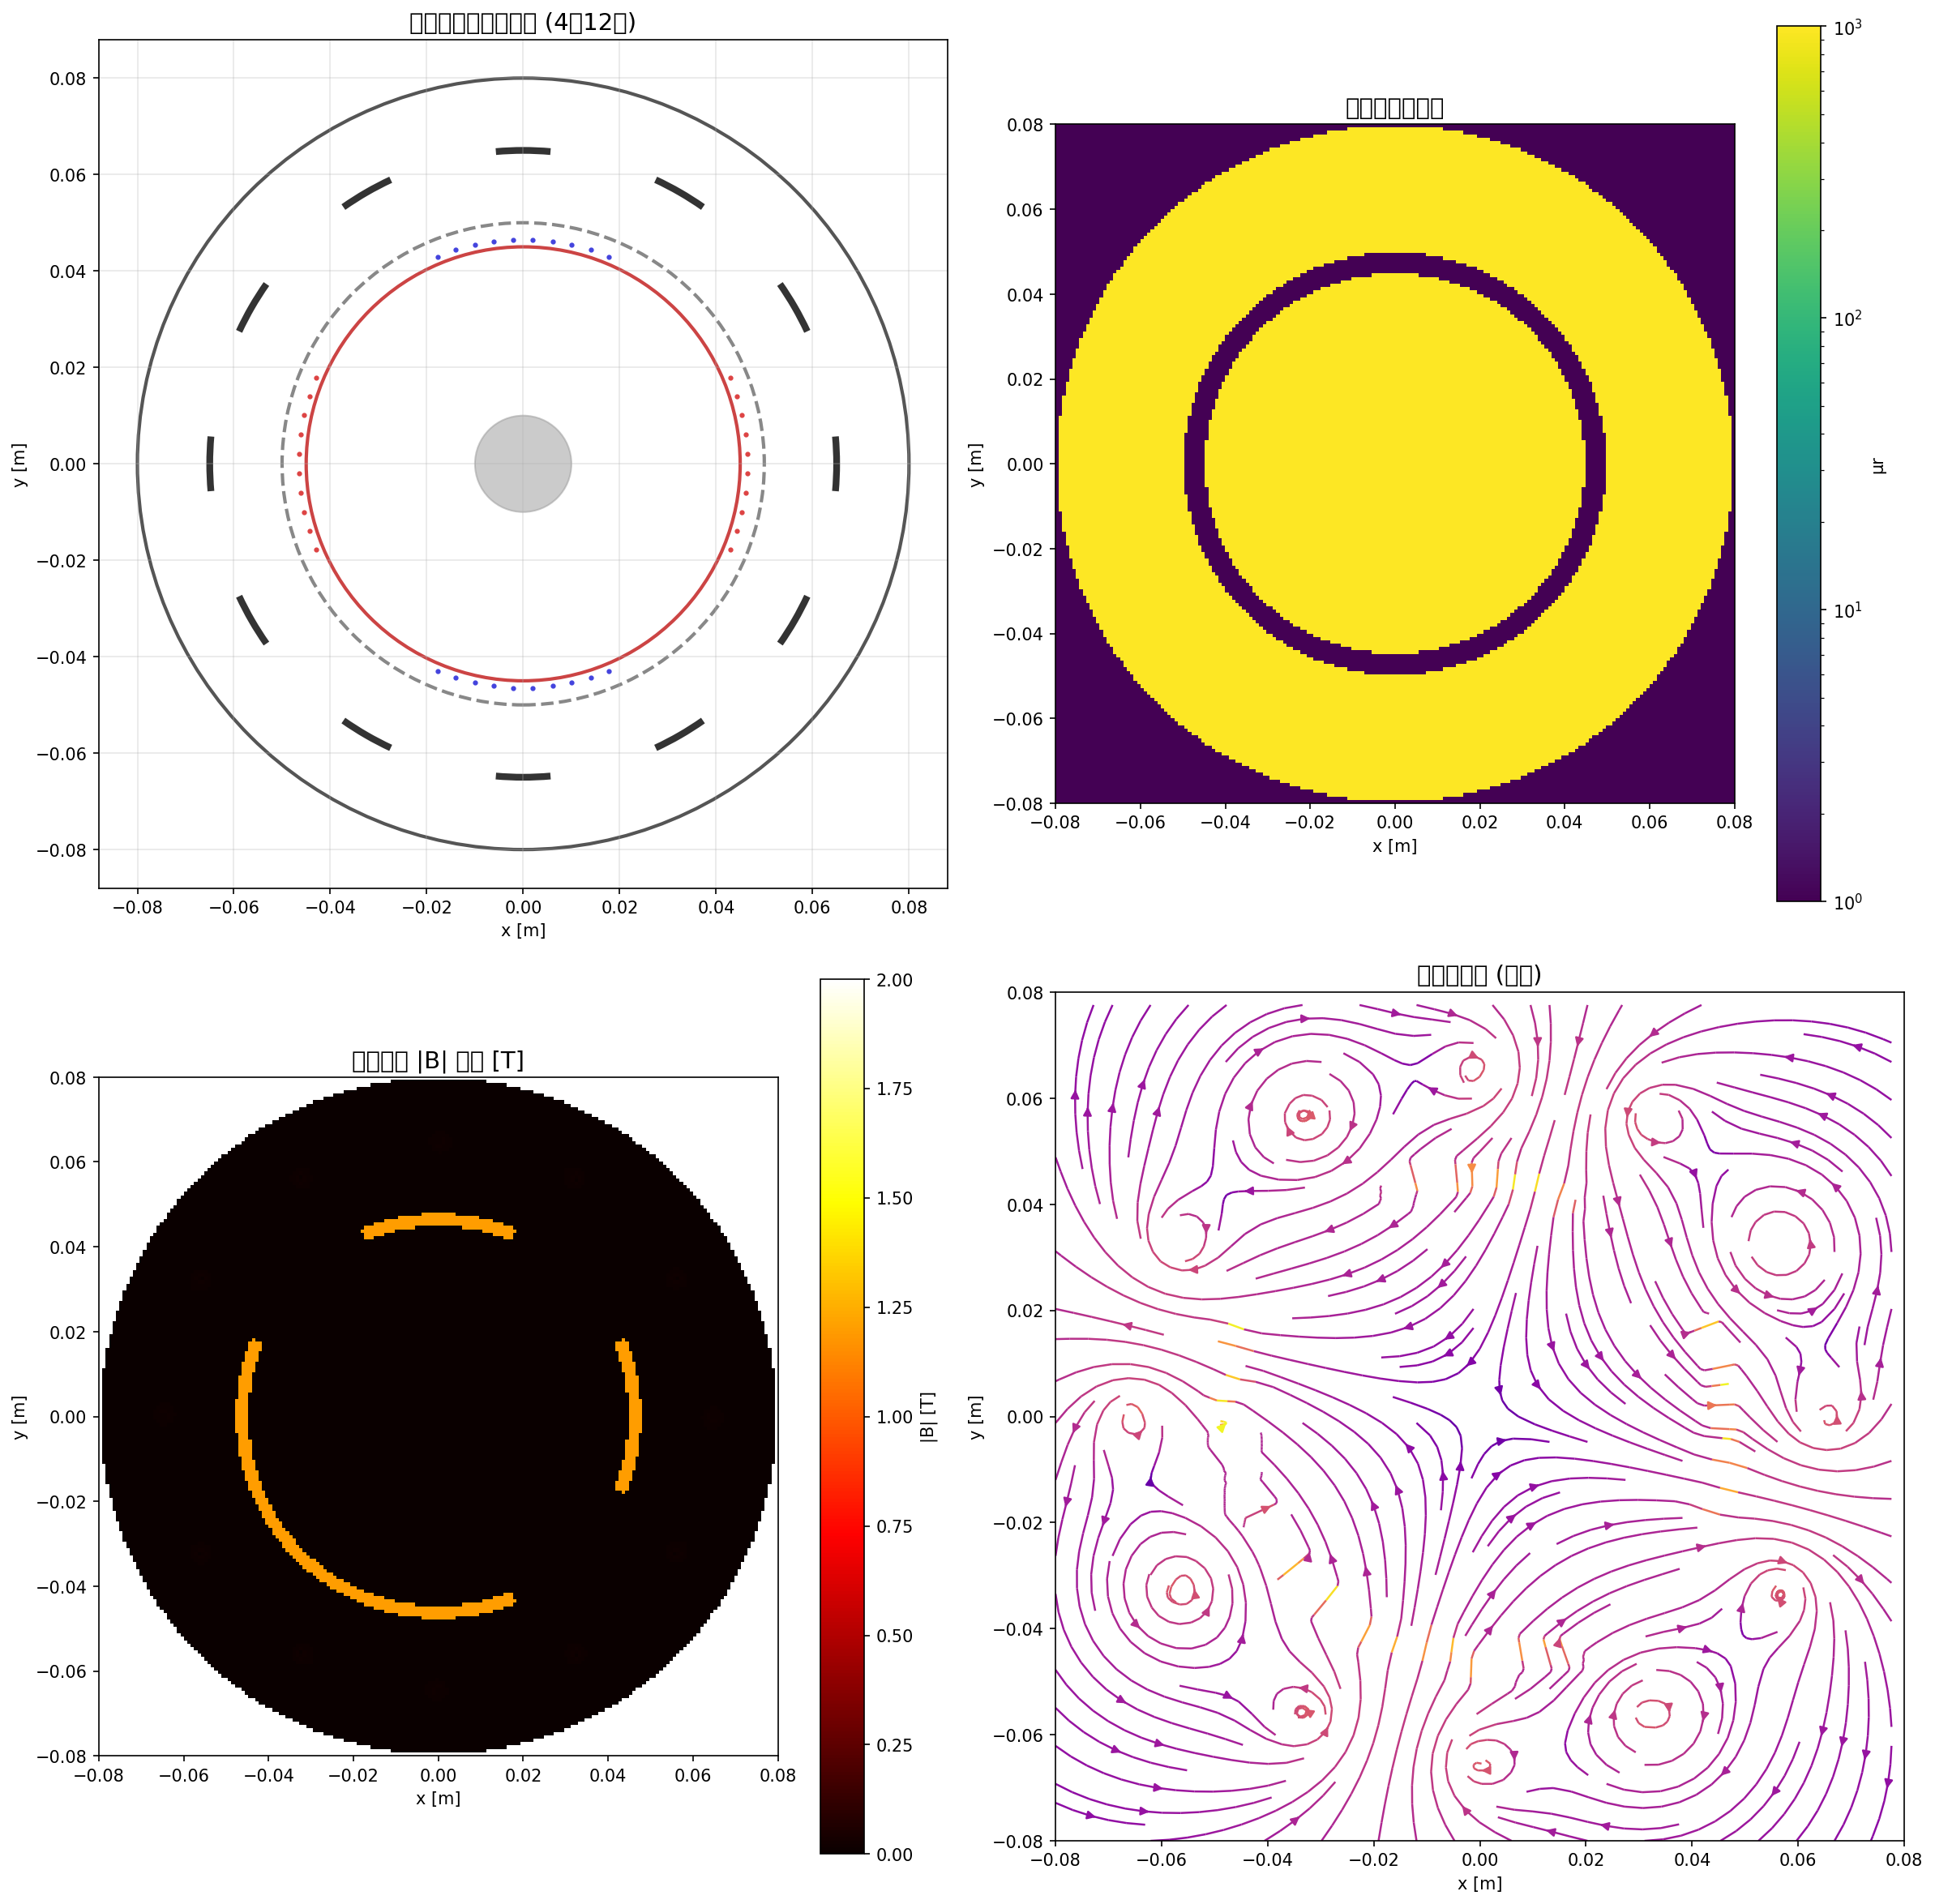

Here is the Python script that generated this plot:
"""
Demo 1: 电机磁场分布仿真 (Magnetic Field Simulation)
=====================================================
使用解析法和数值法计算电机横截面的磁场分布。
等效于 MagnetostaticsSolver 的核心功能。
"""
import numpy as np
import matplotlib
matplotlib.use('Agg')
import matplotlib.pyplot as plt
from matplotlib.patches import Circle, Arc, FancyBboxPatch
from pathlib import Path

# ============================================================
# 1. 电机几何参数
# ============================================================
R_STATOR_OUTER = 0.08      # 定子外径 [m]
R_STATOR_INNER = 0.05      # 定子内径 [m]
R_ROTOR = 0.045            # 转子外径 [m]
R_SHAFT = 0.01             # 转轴半径 [m]
NUM_SLOTS = 12             # 定子槽数
NUM_POLES = 4              # 极数 (2对极)
AIR_GAP = R_STATOR_INNER - R_ROTOR  # 气隙

# 材料属性
MU_0 = 4 * np.pi * 1e-7    # 真空磁导率
MU_R_STEEL = 1000          # 硅钢片相对磁导率
MU_R_MAGNET = 1.05         # 永磁体相对磁导率
BR_MAGNET = 1.2            # 永磁体剩磁 [T] (NdFeB)

# 绕组参数
CURRENT_PER_TURN = 5.0     # 每匝电流 [A]
TURNS_PER_COIL = 20        # 每线圈匝数

# ============================================================
# 2. 建立计算网格 (2D 横截面)
# ============================================================
NX, NY = 200, 200
x = np.linspace(-R_STATOR_OUTER, R_STATOR_OUTER, NX)
y = np.linspace(-R_STATOR_OUTER, R_STATOR_OUTER, NY)
X, Y = np.meshgrid(x, y)
R = np.sqrt(X**2 + Y**2)
THETA = np.arctan2(Y, X)

# ============================================================
# 3. 定义电机几何区域
# ============================================================
# 定子区域 (硅钢片)
stator_region = (R >= R_STATOR_INNER) & (R <= R_STATOR_OUTER)

# 转子区域 (硅钢片)
rotor_region = (R <= R_ROTOR) & (R > R_SHAFT)

# 气隙区域
airgap_region = (R > R_ROTOR) & (R < R_STATOR_INNER)

# 转轴区域
shaft_region = (R <= R_SHAFT)

# 磁导率分布
mu_r_map = np.ones((NY, NX), dtype=np.float64)
mu_r_map[stator_region] = MU_R_STEEL
mu_r_map[rotor_region] = MU_R_STEEL
mu_r_map[airgap_region] = 1.0    # 空气
mu_r_map[shaft_region] = MU_R_STEEL
mu_map = mu_r_map * MU_0

# ============================================================
# 4. 永磁体建模 (表贴式)
# ============================================================
# 在转子表面放置永磁体 (4极)
magnet_thickness = 0.003  # 磁钢厚度 [m]
magnet_angle = np.pi / NUM_POLES  # 每极角度跨距

magnet_region = np.zeros((NY, NX), dtype=bool)
for p in range(NUM_POLES):
    pole_angle = p * 2 * np.pi / NUM_POLES
    angle_start = pole_angle - magnet_angle / 2
    angle_end = pole_angle + magnet_angle / 2
    
    # 处理角度环绕
    if angle_start < -np.pi:
        mask = ((THETA >= angle_start + 2*np.pi) | (THETA <= angle_end)) & \
               (R >= R_ROTOR) & (R <= R_ROTOR + magnet_thickness)
    elif angle_end > np.pi:
        mask = ((THETA >= angle_start) | (THETA <= angle_end - 2*np.pi)) & \
               (R >= R_ROTOR) & (R <= R_ROTOR + magnet_thickness)
    else:
        mask = (THETA >= angle_start) & (THETA <= angle_end) & \
               (R >= R_ROTOR) & (R <= R_ROTOR + magnet_thickness)
    magnet_region |= mask

# 磁化方向 (交替NS极)
magnet_M = np.zeros((NY, NX, 2), dtype=np.float64)
for p in range(NUM_POLES):
    pole_angle = p * 2 * np.pi / NUM_POLES
    angle_start = pole_angle - magnet_angle / 2
    angle_end = pole_angle + magnet_angle / 2
    
    if angle_start < -np.pi:
        mask = ((THETA >= angle_start + 2*np.pi) | (THETA <= angle_end)) & \
               (R >= R_ROTOR) & (R <= R_ROTOR + magnet_thickness)
    elif angle_end > np.pi:
        mask = ((THETA >= angle_start) | (THETA <= angle_end - 2*np.pi)) & \
               (R >= R_ROTOR) & (R <= R_ROTOR + magnet_thickness)
    else:
        mask = (THETA >= angle_start) & (THETA <= angle_end) & \
               (R >= R_ROTOR) & (R <= R_ROTOR + magnet_thickness)
    
    # 沿径向磁化，NS交替
    direction = 1 if p % 2 == 0 else -1
    magnet_M[mask, 0] = direction * BR_MAGNET / MU_0 * np.cos(THETA[mask])
    magnet_M[mask, 1] = direction * BR_MAGNET / MU_0 * np.sin(THETA[mask])

# ============================================================
# 5. 定子绕组电流
# ============================================================
# 简化: 在三相绕组中通入电流，产生旋转磁场
slot_angles = np.linspace(0, 2*np.pi, NUM_SLOTS, endpoint=False)
slot_radius = (R_STATOR_INNER + R_STATOR_OUTER) / 2

# 三相电流 (A相在0度, B相在120度, C相在240度)
# 三相绕组分布: A+/A- B+/B- C+/C-
winding_MMF = np.zeros((NY, NX), dtype=np.float64)

# 计算每槽安匝数
for i, angle in enumerate(slot_angles):
    # 三相分布: A相在槽0,3,6,9; B相在槽1,4,7,10; C相在槽2,5,8,11
    phase = i % 3
    direction = 1 if (i // 3) % 2 == 0 else -1
    
    if phase == 0:  # A相
        current = CURRENT_PER_TURN * TURNS_PER_COIL * direction
    elif phase == 1:  # B相
        current = -0.5 * CURRENT_PER_TURN * TURNS_PER_COIL * direction
    else:  # C相
        current = -0.5 * CURRENT_PER_TURN * TURNS_PER_COIL * direction
    
    # 将槽电流映射到网格 (高斯涂抹)
    dx = X - slot_radius * np.cos(angle)
    dy = Y - slot_radius * np.sin(angle)
    sigma = 0.005  # 涂抹宽度
    winding_MMF += current * np.exp(-(dx**2 + dy**2) / (2 * sigma**2))

# ============================================================
# 6. 求解标量磁势 (简化: 磁路法 + 叠加)
# ============================================================
# 这里简化处理，直接计算磁通密度:
# 永磁体贡献: B_magnet = μ₀ * M (在永磁体位置)
# 绕组贡献: B_winding = μ₀ * J × r / (2πr²)  (毕奥-萨伐尔)

# 6.1 永磁体产生的磁场
B_magnet_x = np.zeros((NY, NX), dtype=np.float64)
B_magnet_y = np.zeros((NY, NX), dtype=np.float64)
B_magnet_x[magnet_region] = MU_0 * magnet_M[magnet_region, 0]
B_magnet_y[magnet_region] = MU_0 * magnet_M[magnet_region, 1]

# 6.2 绕组产生的磁场 (基于电流的Biot-Savart)
B_winding_x = np.zeros((NY, NX), dtype=np.float64)
B_winding_y = np.zeros((NY, NX), dtype=np.float64)

# 对每个槽位置计算其磁场贡献
for i, angle in enumerate(slot_angles):
    phase = i % 3
    direction = 1 if (i // 3) % 2 == 0 else -1
    I = CURRENT_PER_TURN * TURNS_PER_COIL * direction
    
    sx = slot_radius * np.cos(angle)
    sy = slot_radius * np.sin(angle)
    
    # Biot-Savart: dB = μ₀/4π * Idl × r̂ / r²
    # 对于无限长直导线: B = μ₀*I/(2πr) * direction
    rx = X - sx
    ry = Y - sy
    r = np.sqrt(rx**2 + ry**2)
    r[r < 0.001] = 0.001  # 避免奇点
    
    # 电流沿z轴方向，磁场在xy平面内
    B_winding_x += -MU_0 * I / (2 * np.pi) * ry / r**2
    B_winding_y += MU_0 * I / (2 * np.pi) * rx / r**2

# 6.3 总磁场 (叠加)
B_total_x = B_magnet_x + B_winding_x
B_total_y = B_magnet_y + B_winding_y
B_total = np.sqrt(B_total_x**2 + B_total_y**2)

# ============================================================
# 7. 可视化
# ============================================================
fig, axes = plt.subplots(2, 2, figsize=(16, 16))

# 7.1 电机几何结构
ax1 = axes[0, 0]
ax1.set_aspect('equal')

# 定子
stator = Circle((0, 0), R_STATOR_OUTER, fill=False, color='#555', linewidth=2, label='定子外径')
ax1.add_patch(stator)
stator_inner = Circle((0, 0), R_STATOR_INNER, fill=False, color='#888', linewidth=2, linestyle='--', label='定子内径')
ax1.add_patch(stator_inner)

# 定子槽
for angle in slot_angles:
    slot = Arc((0, 0), 2*slot_radius, 2*slot_radius, angle=np.degrees(angle)-5, 
               theta1=0, theta2=10, color='#333', linewidth=4)
    ax1.add_patch(slot)

# 转子
rotor = Circle((0, 0), R_ROTOR, fill=False, color='#c44', linewidth=2, label='转子')
ax1.add_patch(rotor)

# 永磁体
for p in range(NUM_POLES):
    pole_angle = p * 2 * np.pi / NUM_POLES
    color = '#d44' if p % 2 == 0 else '#44d'
    for theta_offset in np.linspace(-magnet_angle/2, magnet_angle/2, 10):
        r = R_ROTOR + magnet_thickness/2
        ax1.plot(r*np.cos(pole_angle+theta_offset), r*np.sin(pole_angle+theta_offset), 
                'o', color=color, markersize=2)

# 转轴
shaft = Circle((0, 0), R_SHAFT, color='#999', alpha=0.5)
ax1.add_patch(shaft)

ax1.set_xlim(-R_STATOR_OUTER*1.1, R_STATOR_OUTER*1.1)
ax1.set_ylim(-R_STATOR_OUTER*1.1, R_STATOR_OUTER*1.1)
ax1.set_title('电机横截面几何结构 (4极12槽)', fontsize=14)
ax1.grid(True, alpha=0.3)
ax1.set_xlabel('x [m]')
ax1.set_ylabel('y [m]')

# 7.2 磁导率分布
ax2 = axes[0, 1]
im2 = ax2.imshow(mu_r_map, extent=[-R_STATOR_OUTER, R_STATOR_OUTER, -R_STATOR_OUTER, R_STATOR_OUTER],
                 origin='lower', cmap='viridis', norm='log')
ax2.set_title('相对磁导率分布', fontsize=14)
plt.colorbar(im2, ax=ax2, label='μr')
ax2.set_xlabel('x [m]')
ax2.set_ylabel('y [m]')

# 7.3 磁通密度幅值分布
ax3 = axes[1, 0]
# 只显示电机内部区域
B_plot = np.copy(B_total)
B_plot[R > R_STATOR_OUTER] = np.nan
im3 = ax3.imshow(B_plot, extent=[-R_STATOR_OUTER, R_STATOR_OUTER, -R_STATOR_OUTER, R_STATOR_OUTER],
                 origin='lower', cmap='hot', vmin=0, vmax=2.0)
ax3.set_title('磁通密度 |B| 分布 [T]', fontsize=14)
plt.colorbar(im3, ax=ax3, label='|B| [T]')
ax3.set_xlabel('x [m]')
ax3.set_ylabel('y [m]')

# 7.4 磁力线 (流线图)
ax4 = axes[1, 1]
skip = 4
ax4.streamplot(X[::skip, ::skip], Y[::skip, ::skip],
               B_total_x[::skip, ::skip], B_total_y[::skip, ::skip],
               color=np.log(B_total[::skip, ::skip] + 1e-10),
               cmap='plasma', linewidth=1.2, density=1.5)
ax4.set_xlim(-R_STATOR_OUTER, R_STATOR_OUTER)
ax4.set_ylim(-R_STATOR_OUTER, R_STATOR_OUTER)
ax4.set_title('磁力线分布 (流线)', fontsize=14)
ax4.set_aspect('equal')
ax4.set_xlabel('x [m]')
ax4.set_ylabel('y [m]')

plt.tight_layout()
out_dir = Path('examples/motor_simulation')
out_dir.mkdir(parents=True, exist_ok=True)
plt.savefig(str(out_dir / 'demo_01_magnetic_field.png'), dpi=150, bbox_inches='tight')
plt.close()

print("✅ Demo 1: 电机磁场分布仿真完成")
print(f"   最大磁通密度: {B_total.max():.3f} T")
print(f"   气隙平均磁密: {np.mean(B_total[airgap_region]):.3f} T")
print(f"   定子轭部磁密: {np.mean(B_total[stator_region & (R > (R_STATOR_INNER+R_STATOR_OUTER)/2)]):.3f} T")
